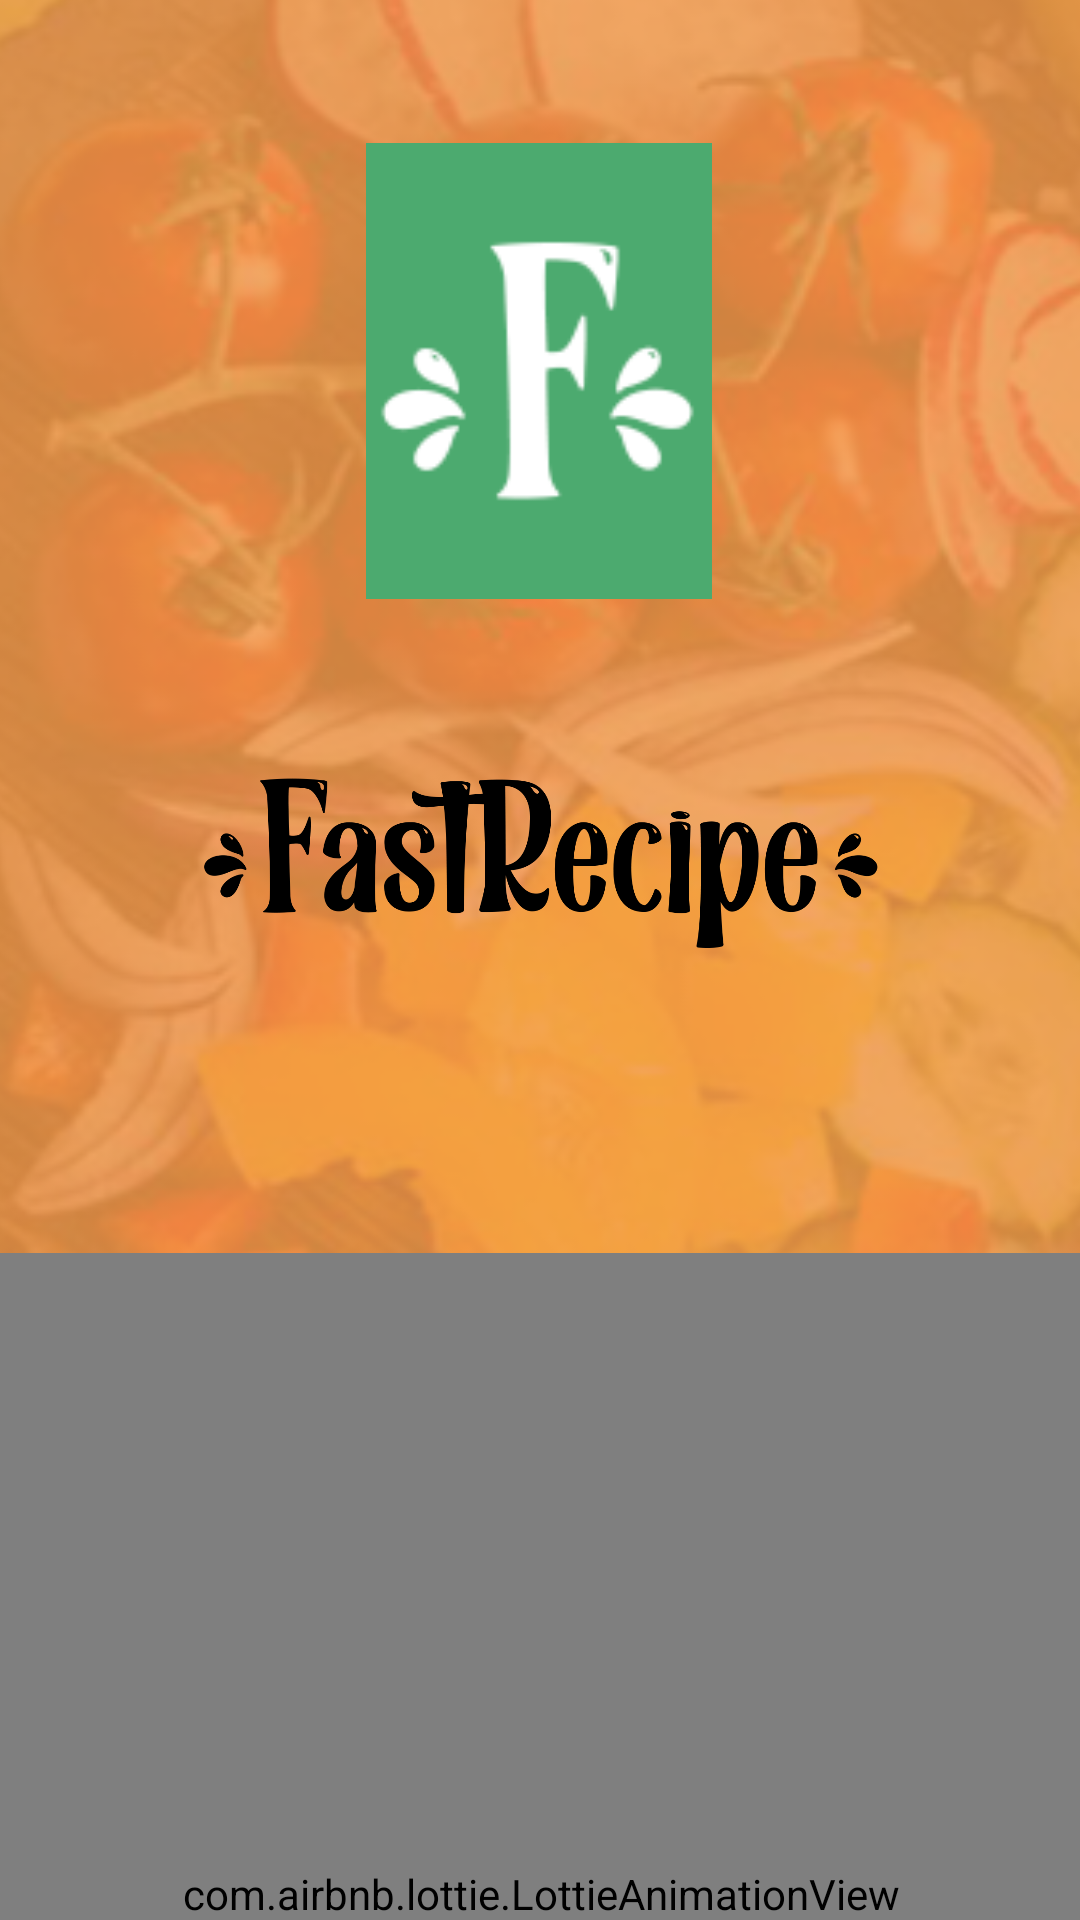

Produce the Android XML layout that renders to this screen, including the resource entries it uses.
<!-- AndroidManifest.xml: application theme Theme.Comidita3 -->
<!-- res/layout/activity_introductory.xml -->
<?xml version="1.0" encoding="utf-8"?>
<androidx.constraintlayout.widget.ConstraintLayout xmlns:android="http://schemas.android.com/apk/res/android"
    xmlns:app="http://schemas.android.com/apk/res-auto"
    xmlns:tools="http://schemas.android.com/tools"
    android:layout_width="match_parent"
    android:layout_height="match_parent"
    android:background="#202732"
    tools:context=".IntroductoryActivity">

    <ImageView
        android:id="@+id/imageViewSplash"
        android:layout_width="450dp"
        android:layout_height="1100dp"

        android:scaleType="centerCrop"
        app:layout_constraintBottom_toBottomOf="parent"
        app:layout_constraintEnd_toEndOf="parent"
        app:layout_constraintStart_toStartOf="parent"
        app:layout_constraintTop_toTopOf="parent"
        app:srcCompat="@drawable/bg2" />

    <ImageView
        android:id="@+id/imageViewSplashLogo"
        android:layout_width="122dp"
        android:layout_height="152dp"
        app:layout_constraintBottom_toBottomOf="parent"
        app:layout_constraintEnd_toEndOf="parent"
        app:layout_constraintHorizontal_bias="0.498"
        app:layout_constraintStart_toStartOf="parent"
        app:layout_constraintTop_toTopOf="parent"
        app:layout_constraintVertical_bias="0.098"
        app:srcCompat="@drawable/icon" />

    <ImageView
        android:id="@+id/imageViewSplashLetras"
        android:layout_width="455dp"
        android:layout_height="218dp"
        app:layout_constraintBottom_toBottomOf="parent"
        app:layout_constraintEnd_toEndOf="parent"
        app:layout_constraintStart_toStartOf="parent"
        app:layout_constraintTop_toBottomOf="@+id/imageViewSplashLogo"
        app:layout_constraintVertical_bias="0.0"
        app:srcCompat="@drawable/letras2" />

    <com.airbnb.lottie.LottieAnimationView
        android:id="@+id/animationPopulares"
        android:layout_width="367dp"
        android:layout_height="427dp"
        app:layout_constraintBottom_toBottomOf="parent"
        app:layout_constraintEnd_toEndOf="parent"
        app:layout_constraintStart_toStartOf="parent"
        app:layout_constraintTop_toBottomOf="@+id/imageViewSplashLetras"
        app:layout_constraintVertical_bias="0.0"
        app:lottie_autoPlay="true"
        app:lottie_rawRes="@raw/splash" />
</androidx.constraintlayout.widget.ConstraintLayout>
<!-- resources referenced by this layout -->
<resources>
  <!-- drawable bg2: png bitmap (drawable, 318905 bytes) -->
  <!-- drawable icon: png bitmap (drawable, 19377 bytes) -->
  <!-- drawable letras2: png bitmap (drawable, 70327 bytes) -->
  <style name="Theme.Comidita3" parent="Theme.MaterialComponents.Light.NoActionBar">
          
          <item name="colorPrimary">@color/verdeLogo</item>
          <item name="colorPrimaryVariant">@color/purple_700</item>
          <item name="colorOnPrimary">@color/white</item>
          
          <item name="colorSecondary">@color/teal_200</item>
          <item name="colorSecondaryVariant">@color/teal_700</item>
          <item name="colorOnSecondary">@color/black</item>
          
          <item name="android:statusBarColor" tools:targetApi="l">?attr/colorPrimaryVariant</item>
          
      </style>
  <color name="verdeLogo">#466E6A</color>
  <color name="purple_700">#FF3700B3</color>
  <color name="white">#FFFFFFFF</color>
  <color name="teal_200">#FF03DAC5</color>
  <color name="teal_700">#FF018786</color>
  <color name="black">#FF000000</color>
</resources>
